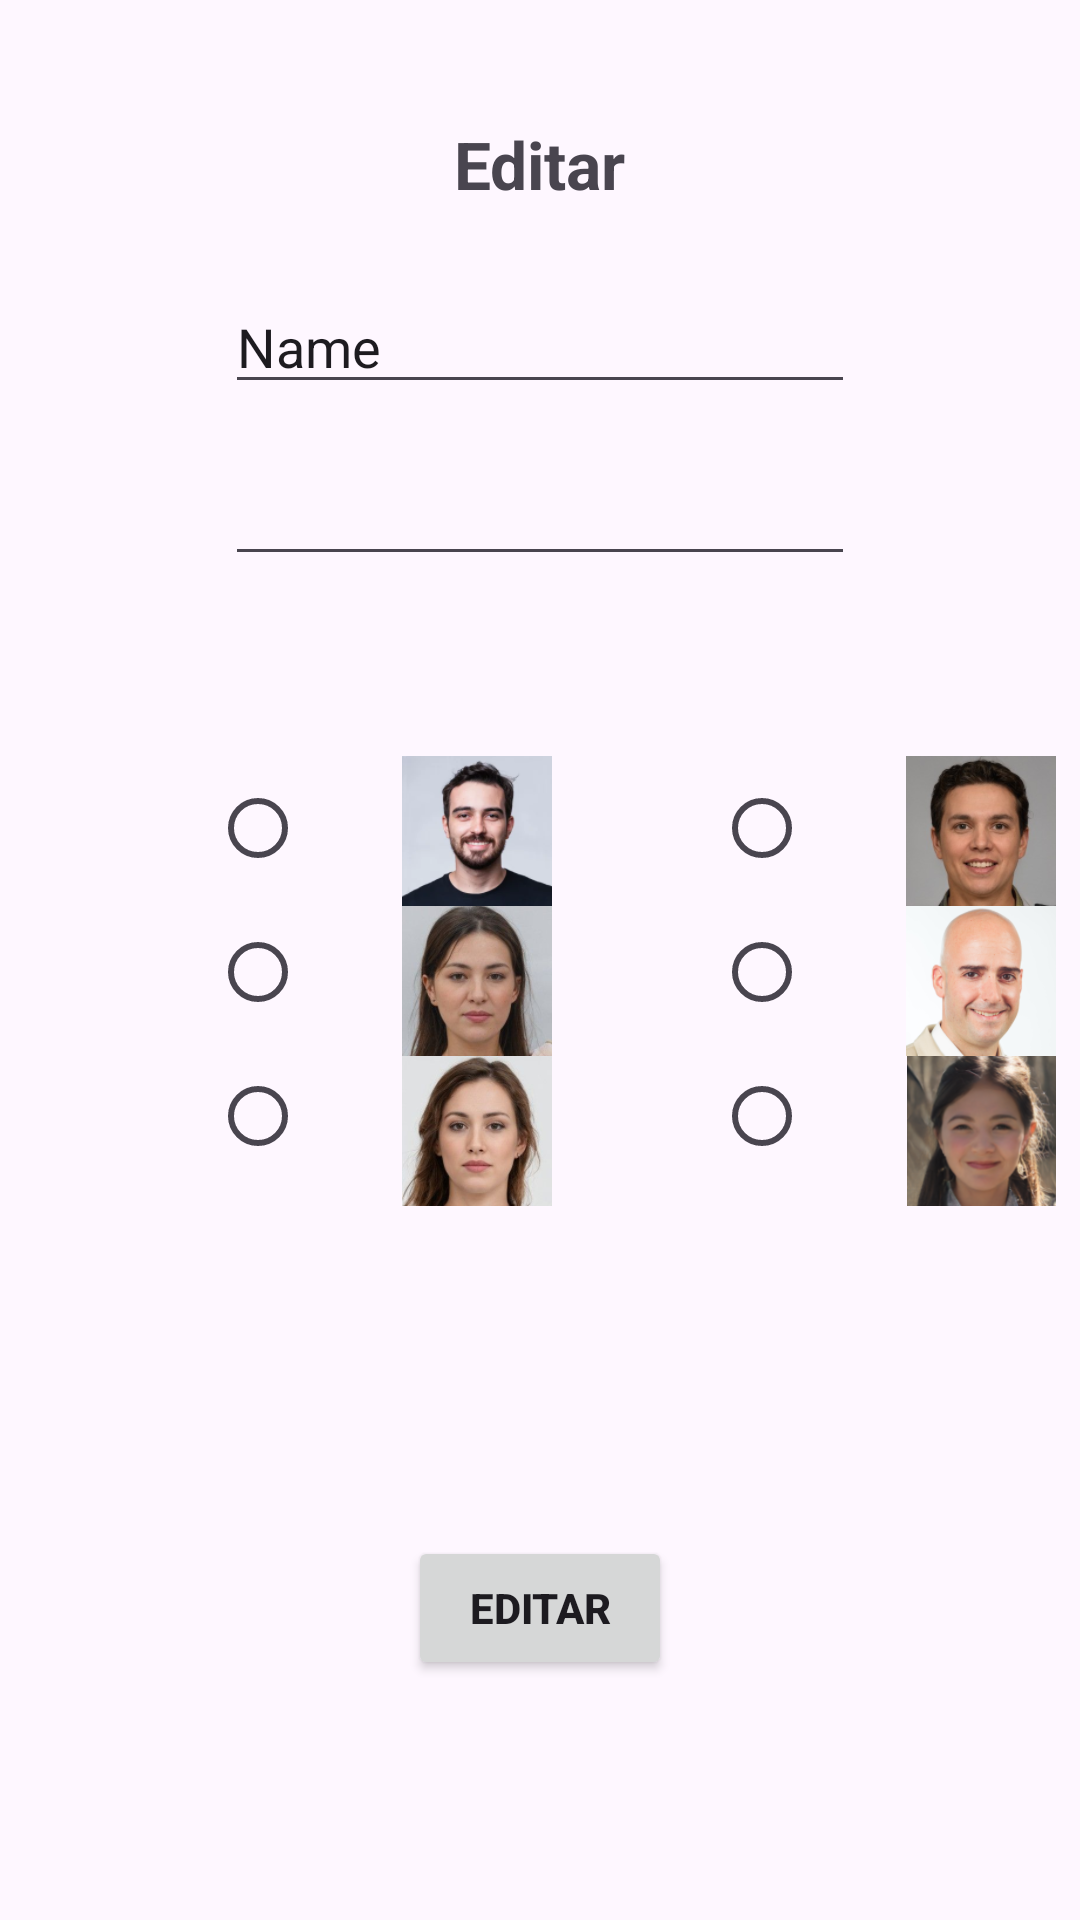

Here is an Android app screen rendered from its layout file. Give the layout XML and the strings, colors and styles it references.
<!-- AndroidManifest.xml: application theme Theme.Lista_contactos_crud -->
<!-- res/layout/activity_editar_contacto.xml -->
<?xml version="1.0" encoding="utf-8"?>
<androidx.constraintlayout.widget.ConstraintLayout xmlns:android="http://schemas.android.com/apk/res/android"
    xmlns:app="http://schemas.android.com/apk/res-auto"
    xmlns:tools="http://schemas.android.com/tools"
    android:id="@+id/main"
    android:layout_width="match_parent"
    android:layout_height="match_parent"
    tools:context=".EditarContacto">

    <TextView
        android:id="@+id/TextView"
        android:layout_width="wrap_content"
        android:layout_height="wrap_content"
        android:layout_marginStart="1dp"
        android:layout_marginTop="40dp"
        android:layout_marginEnd="1dp"
        android:text="@string/item_editar"
        android:textSize="@dimen/text_card_size"
        android:textStyle="bold"
        app:layout_constraintEnd_toEndOf="parent"
        app:layout_constraintStart_toStartOf="parent"
        app:layout_constraintTop_toTopOf="parent" />

    <EditText
        android:id="@+id/txtEditNombre"
        android:layout_width="wrap_content"
        android:layout_height="wrap_content"
        android:layout_marginStart="1dp"
        android:layout_marginTop="24dp"
        android:layout_marginEnd="1dp"
        android:ems="10"
        android:inputType="text"
        android:text="Name"
        app:layout_constraintEnd_toEndOf="parent"
        app:layout_constraintStart_toStartOf="parent"
        app:layout_constraintTop_toBottomOf="@+id/TextView" />

    <EditText
        android:id="@+id/txtEditNumero"
        android:layout_width="wrap_content"
        android:layout_height="wrap_content"
        android:layout_marginStart="1dp"
        android:layout_marginTop="16dp"
        android:layout_marginEnd="1dp"
        android:ems="10"
        android:inputType="phone"
        app:layout_constraintEnd_toEndOf="parent"
        app:layout_constraintStart_toStartOf="parent"
        app:layout_constraintTop_toBottomOf="@+id/txtEditNombre" />

    <RadioGroup
        android:id="@+id/rgFotos1"
        android:layout_width="wrap_content"
        android:layout_height="wrap_content"
        android:layout_marginStart="70dp"
        android:layout_marginTop="60dp"
        app:layout_constraintStart_toStartOf="parent"
        app:layout_constraintTop_toBottomOf="@+id/txtEditNumero">

        <RadioButton
            android:id="@+id/rbFoto1"
            android:layout_width="match_parent"
            android:layout_height="wrap_content" />

        <RadioButton
            android:id="@+id/rbFoto2"
            android:layout_width="match_parent"
            android:layout_height="wrap_content" />

        <RadioButton
            android:id="@+id/rbFoto3"
            android:layout_width="match_parent"
            android:layout_height="wrap_content" />
    </RadioGroup>

    <RadioGroup
        android:id="@+id/rgFotos2"
        android:layout_width="wrap_content"
        android:layout_height="wrap_content"
        android:layout_marginStart="120dp"
        android:layout_marginTop="60dp"
        app:layout_constraintStart_toEndOf="@+id/rgFotos1"
        app:layout_constraintTop_toBottomOf="@+id/txtEditNumero">

        <RadioButton
            android:id="@+id/rbFoto4"
            android:layout_width="match_parent"
            android:layout_height="wrap_content" />

        <RadioButton
            android:id="@+id/rbFoto5"
            android:layout_width="match_parent"
            android:layout_height="wrap_content" />

        <RadioButton
            android:id="@+id/rbFoto6"
            android:layout_width="match_parent"
            android:layout_height="wrap_content" />
    </RadioGroup>

    <ImageView
        android:id="@+id/imgv1"
        android:layout_width="50dp"
        android:layout_height="50dp"
        android:layout_marginStart="16dp"
        android:layout_marginTop="60dp"
        app:layout_constraintStart_toEndOf="@+id/rgFotos1"
        app:layout_constraintTop_toBottomOf="@+id/txtEditNumero"
        app:srcCompat="@drawable/imagen1" />

    <ImageView
        android:id="@+id/imgv2"
        android:layout_width="50dp"
        android:layout_height="50dp"
        android:layout_marginStart="16dp"
        app:layout_constraintStart_toEndOf="@+id/rgFotos1"
        app:layout_constraintTop_toBottomOf="@+id/imgv1"
        app:srcCompat="@drawable/imagen2" />

    <ImageView
        android:id="@+id/imgv3"
        android:layout_width="50dp"
        android:layout_height="50dp"
        android:layout_marginStart="16dp"
        app:layout_constraintStart_toEndOf="@+id/rgFotos1"
        app:layout_constraintTop_toBottomOf="@+id/imgv2"
        app:srcCompat="@drawable/imagen3" />

    <ImageView
        android:id="@+id/imgv4"
        android:layout_width="50dp"
        android:layout_height="50dp"
        android:layout_marginStart="16dp"
        android:layout_marginTop="60dp"
        app:layout_constraintStart_toEndOf="@+id/rgFotos2"
        app:layout_constraintTop_toBottomOf="@+id/txtEditNumero"
        app:srcCompat="@drawable/imagen4" />

    <ImageView
        android:id="@+id/imgv5"
        android:layout_width="50dp"
        android:layout_height="50dp"
        android:layout_marginStart="16dp"
        app:layout_constraintStart_toEndOf="@+id/rgFotos2"
        app:layout_constraintTop_toBottomOf="@+id/imgv4"
        app:srcCompat="@drawable/imagen5" />

    <ImageView
        android:id="@+id/imgv6"
        android:layout_width="50dp"
        android:layout_height="50dp"
        android:layout_marginStart="16dp"
        app:layout_constraintStart_toEndOf="@+id/rgFotos2"
        app:layout_constraintTop_toBottomOf="@+id/imgv5"
        app:srcCompat="@drawable/imagen6" />

    <Button
        android:id="@+id/btnEditar"
        android:layout_width="wrap_content"
        android:layout_height="wrap_content"
        android:layout_marginStart="1dp"
        android:layout_marginTop="116dp"
        android:layout_marginEnd="1dp"
        android:text="@string/item_editar"
        android:textStyle="bold"
        app:layout_constraintEnd_toEndOf="parent"
        app:layout_constraintStart_toStartOf="parent"
        app:layout_constraintTop_toBottomOf="@+id/rgFotos2" />
</androidx.constraintlayout.widget.ConstraintLayout>
<!-- resources referenced by this layout -->
<resources>
  <dimen name="text_card_size">22sp</dimen>
  <!-- drawable imagen1: png bitmap (drawable, 24620 bytes) -->
  <!-- drawable imagen2: png bitmap (drawable, 35129 bytes) -->
  <!-- drawable imagen3: png bitmap (drawable, 35515 bytes) -->
  <!-- drawable imagen4: png bitmap (drawable, 30022 bytes) -->
  <!-- drawable imagen5: png bitmap (drawable, 24435 bytes) -->
  <!-- drawable imagen6: png bitmap (drawable, 37434 bytes) -->
  <string name="item_editar">Editar</string>
  <style name="Theme.Lista_contactos_crud" parent="Base.Theme.Lista_contactos_crud" />
  <style name="Base.Theme.Lista_contactos_crud" parent="Theme.Material3.DayNight.NoActionBar">
          
          
      </style>
</resources>
